Run: headless pygame with SDL's dummy video driver; simulated clock (each Clock.tick advances the game by its frame time, no real sleeping); random seed 0; keys injected as events and as key.get_pressed() state; no mouse input.
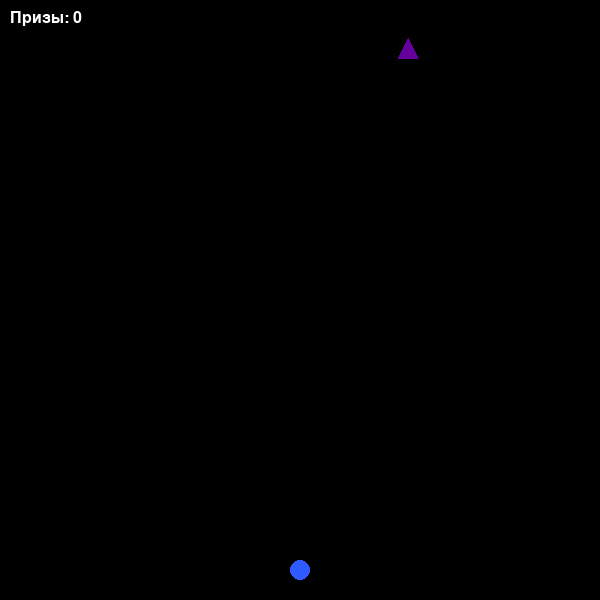
Frame 1 of 4 · flips 1–60 · no input
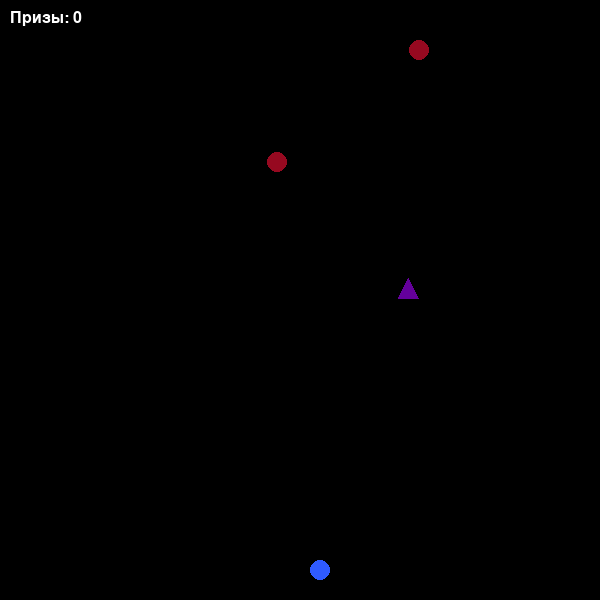
Frame 2 of 4 · flips 61–180 · tapped SPACE, RETURN · held RIGHT (→), D
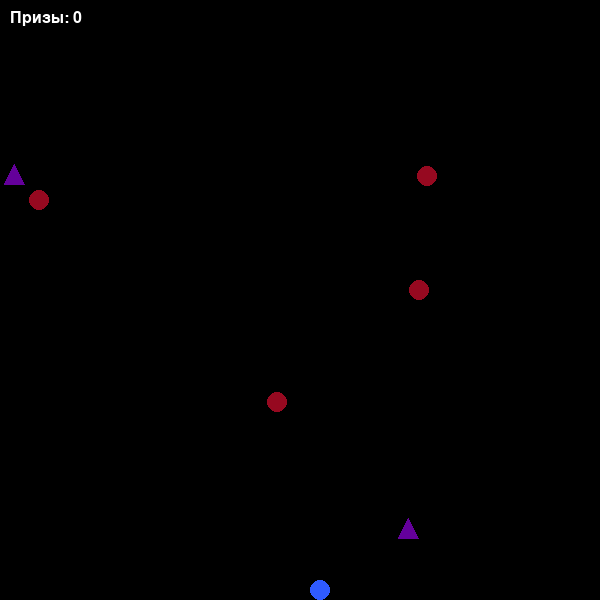
Frame 3 of 4 · flips 181–300 · held DOWN (↓), S
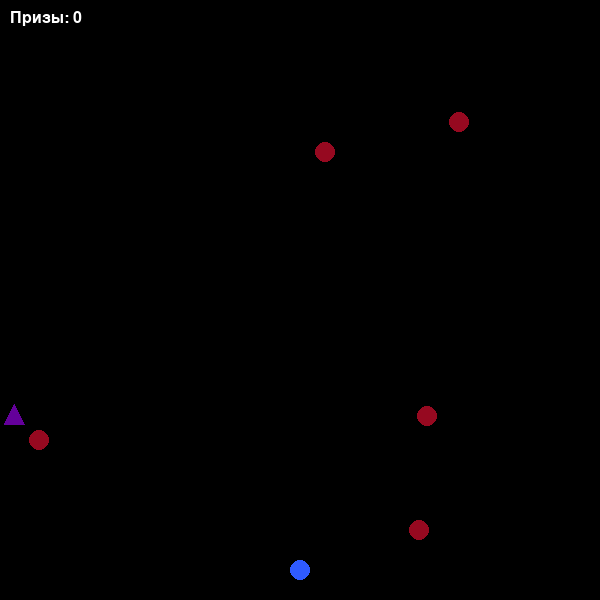
Frame 4 of 4 · flips 301–420 · held LEFT (←), A, UP (↑), W

The pygame program that drew these frames:

import pygame
import random

class RewardsBombs():
    def __init__(self):
        pygame.init()
        self.screen_width = 600
        self.screen_height = 600
        self.screen = pygame.display.set_mode((self.screen_width, self.screen_height))
        pygame.display.set_caption("Призы и бомбы")
        self.clock = pygame.time.Clock()
        self.green_pos = [self.screen_width // 2, self.screen_height - 30]
        self.violet_positions = []
        self.violet_speed = 2
        self.score = 0
        self.font = pygame.font.SysFont("Arial", 24)
        self.run()

    def run(self):
        while True:
            for event in pygame.event.get():
                if event.type == pygame.QUIT:
                    pygame.quit()
                    exit()

                if event.type == pygame.KEYDOWN:
                    if event.key == pygame.K_LEFT:
                        if self.green_pos[0] - 20 >= 0:
                            self.green_pos[0] -= 20
                    elif event.key == pygame.K_RIGHT:
                        if self.green_pos[0] + 20 <= self.screen_width:
                            self.green_pos[0] += 20
                    elif event.key == pygame.K_UP:
                        if self.green_pos[1] - 20 >= 0:
                            self.green_pos[1] -= 20
                    elif event.key == pygame.K_DOWN:
                        if self.green_pos[1] + 20 <= self.screen_height:
                            self.green_pos[1] += 20

            # движение фиолетовых бомб
            for i in range(len(self.violet_positions)):
                self.violet_positions[i][1] += self.violet_speed

            # создание бомб и призов
            if random.random() < 0.02:
                x = random.randint(0, self.screen_width)
                num = random.randint(1, 10)
                if num % 2 == 0:
                    self.violet_positions.append([x, 0, False])
                else:
                    self.violet_positions.append([x, 0, True])

            # проверка столкновений с игроком
            for pos in self.violet_positions:
                if pos[2]:
                    if abs(pos[0] - self.green_pos[0]) <= 20 and abs(pos[1] - self.green_pos[1]) <= 20:
                        self.score += 1
                        self.violet_positions.remove(pos)
                else:
                    if (pos[0] - self.green_pos[0]) ** 2 + (pos[1] - self.green_pos[1]) ** 2 < 400:
                        self.game_over()

            # убираем бомбы за пределами окна
            self.violet_positions = [pos for pos in self.violet_positions if pos[1] < self.screen_height]
            self.screen.fill((0, 0, 0))

            for pos in self.violet_positions:
                if pos[2]:
                    pygame.draw.polygon(self.screen, (100, 0, 155), [[pos[0], pos[1]-10], [pos[0]+10, pos[1]+10], [pos[0]-10, pos[1]+10]])
                else:
                    pygame.draw.circle(self.screen, (150, 9, 32), pos[:2], 10)

            pygame.draw.circle(self.screen, (47, 90, 255), self.green_pos, 10)

            self.draw_score()
            pygame.display.update()
            self.clock.tick(60)

    def draw_score(self):
        score_surface = self.font.render(f"Призы: {self.score}", True, (255, 255, 255))
        self.screen.blit(score_surface, (10, 10))

    def game_over(self):
        message_surface = self.font.render(f"Игра закончена! Призы: {self.score}", True, (255, 0, 0))
        self.screen.blit(message_surface, (self.screen_width // 2 - message_surface.get_width() // 2, self.screen_height // 2 - message_surface.get_height() // 2))
        pygame.display.update()
        pygame.time.wait(3000)
        pygame.quit()
        exit()

if __name__ == "__main__":
    RewardsBombs()
